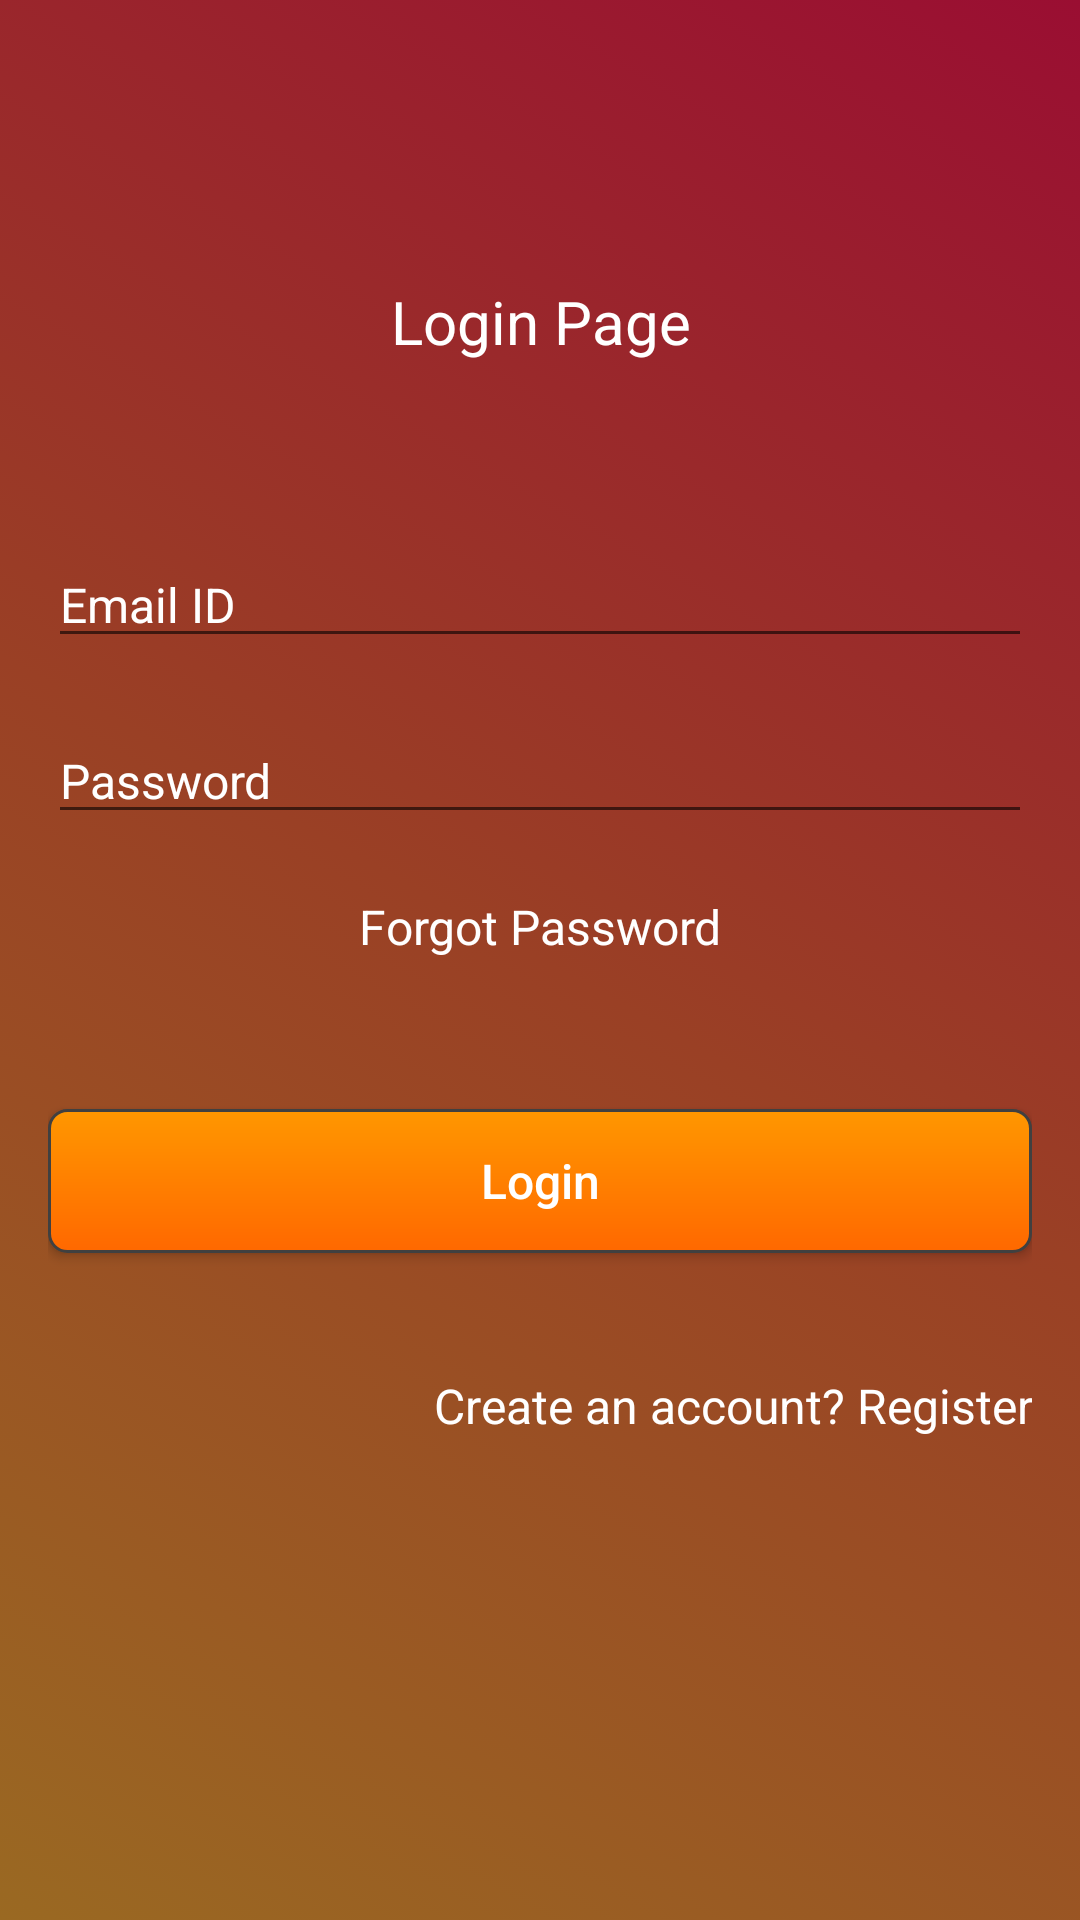

Here is an Android app screen rendered from its layout file. Give the layout XML and the strings, colors and styles it references.
<!-- AndroidManifest.xml: application theme AppTheme -->
<!-- res/layout/acitivity_login_page.xml -->
<?xml version="1.0" encoding="utf-8"?>
<androidx.constraintlayout.widget.ConstraintLayout xmlns:android="http://schemas.android.com/apk/res/android"
    xmlns:app="http://schemas.android.com/apk/res-auto"
    android:layout_width="match_parent"
    android:layout_height="match_parent"
    android:background="@drawable/background_color_login"
    android:padding="16dp">

    <TextView
        android:id="@+id/text_loginpage"
        android:layout_width="match_parent"
        android:layout_height="wrap_content"
        android:layout_marginBottom="40dp"
        android:gravity="center"
        android:text="Login Page"
        android:textColor="@color/white"
        android:textSize="20sp"
        app:layout_constraintBottom_toTopOf="@+id/login_constraint_layout" />

    <androidx.constraintlayout.widget.ConstraintLayout
        android:id="@+id/login_constraint_layout"
        android:layout_width="match_parent"
        android:layout_height="wrap_content"
        app:layout_constraintBottom_toBottomOf="parent"
        app:layout_constraintTop_toTopOf="parent">

        <EditText
            android:id="@+id/edit_emailid"
            android:layout_width="match_parent"
            android:layout_height="wrap_content"
            android:layout_marginTop="20dp"
            android:autofillHints="Email"
            android:drawableLeft="@drawable/email_icon"
            android:drawablePadding="10dp"
            android:hint="Email ID"
            android:inputType="textEmailAddress"
            android:textColor="@color/white"
            android:textColorHint="@color/white"
            android:textSize="16sp"
            app:layout_constraintTop_toTopOf="parent" />

        <EditText
            android:id="@+id/edit_password"
            android:layout_width="match_parent"
            android:layout_height="wrap_content"
            android:layout_marginTop="20dp"
            android:autofillHints="Password"
            android:drawableLeft="@drawable/password_icon"
            android:drawablePadding="10dp"
            android:hint="Password"
            android:inputType="textPassword"
            android:textColor="@color/white"
            android:textColorHint="@color/white"
            android:textSize="16sp"
            app:layout_constraintTop_toBottomOf="@+id/edit_emailid" />

        <TextView
            android:id="@+id/text_forgotpassword"
            android:layout_width="wrap_content"
            android:layout_height="wrap_content"
            android:layout_marginTop="20dp"
            android:text="Forgot Password"
            android:textColor="@color/white"
            android:textSize="16sp"
            app:layout_constraintEnd_toEndOf="parent"
            app:layout_constraintLeft_toLeftOf="parent"
            app:layout_constraintStart_toStartOf="parent"
            app:layout_constraintTop_toBottomOf="@+id/edit_password" />


        <Button
            android:id="@+id/buttonLogin"
            android:layout_width="match_parent"
            android:layout_height="wrap_content"
            android:layout_marginTop="50dp"
            android:background="@drawable/rounded_button"
            android:text="Login"
            android:textAllCaps="false"
            android:textColor="@color/white"
            android:textSize="16sp"
            app:layout_constraintTop_toBottomOf="@+id/text_forgotpassword" />

        <TextView
            android:id="@+id/text_nagation_to_register_activity"
            android:layout_width="match_parent"
            android:layout_height="wrap_content"
            android:layout_marginTop="40dp"
            android:gravity="end"
            android:text="@string/create_an_account_text"
            android:textColor="@color/white"
            android:textSize="16dp"
            app:layout_constraintTop_toBottomOf="@+id/buttonLogin" />

    </androidx.constraintlayout.widget.ConstraintLayout>


</androidx.constraintlayout.widget.ConstraintLayout>
<!-- resources referenced by this layout -->
<resources>
  <color name="white">#FFFFFF</color>
  <!-- drawable background_color_login (drawable) -->
  <?xml version="1.0" encoding="utf-8"?>
  <selector xmlns:android="http://schemas.android.com/apk/res/android">
  <item>
      <shape>
          <gradient
              android:startColor="#ff9a6922"
              android:endColor="#ff9a0e32"
              android:centerColor="#ff9a4025"
              android:angle="45">
          </gradient>
      </shape>
  </item>
  </selector>
  <!-- drawable rounded_button (drawable) -->
  <?xml version="1.0" encoding="utf-8"?>
      <shape xmlns:android="http://schemas.android.com/apk/res/android"
          android:shape="rectangle">
          <stroke android:width="1dp" android:color="#FF404040" />
          <corners android:radius="6dp" />
          <gradient android:startColor="#FF6800"
              android:centerColor="#FF8000"
              android:endColor="#FF9700"
              android:angle="90" />
      </shape>
  <string name="create_an_account_text">Create an account? Register</string>
  <style name="AppTheme" parent="Theme.AppCompat.Light.DarkActionBar">
          
          <item name="colorPrimary">@color/colorPrimary</item>
          <item name="colorPrimaryDark">@color/colorPrimaryDark</item>
          <item name="colorAccent">@color/colorAccent</item>
      </style>
  <color name="colorPrimary">#008577</color>
  <color name="colorPrimaryDark">#00574B</color>
  <color name="colorAccent">#D81B60</color>
</resources>
